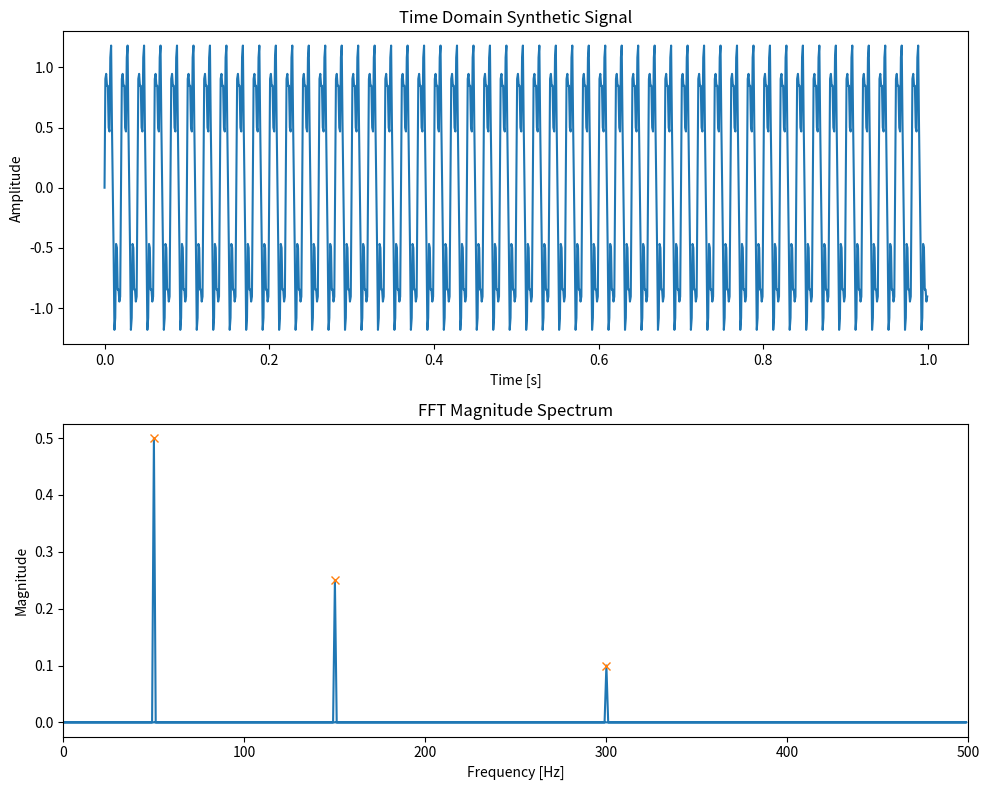

Python code for this plot:
# ##############################        
# Problem: You have a time-domain signal x(t) which is the sum of three sine waves with 
# frequencies 50 Hz, 150 Hz, and 300 Hz. You want to analyze the frequency content of this signal.
# Steps
# 1. Generate the synthetic time-domain signal x(t).
# 2. Compute the FFT of the signal.
# 3. Plot the magnitude of FFT
# 4. Identify the peaks in spetrum
# ##############################        

import numpy as np
import matplotlib.pyplot as plt
from scipy.fft import fft, fftfreq, fftshift
from scipy.signal import find_peaks

f1 = 50
f2 = 150
f3 = 300
a1 = 1
a2 = 0.5
a3 = 0.2
fs = 1000  # Sampling frequency
num_samples = 1000  # Number of samples
t = np.arange(num_samples) / fs  # Time vector

x = a1 * np.sin(2 * np.pi * f1 * t) + a2 * np.sin(2 * np.pi * f2 * t) + a3 * np.sin(2 * np.pi * f3 * t)
# x = a1 * np.cos(2 * np.pi * f1 * t) + a2 * np.cos(2 * np.pi * f2 * t) + a3 * np.cos(2 * np.pi * f3 * t)

fig, ax = plt.subplots(2, 1, figsize=(10, 8))
ax[0].plot(t, x)
ax[0].set_xlabel('Time [s]')
ax[0].set_ylabel('Amplitude')
ax[0].set_title('Time Domain Synthetic Signal')

# Compute FFT of the signal
N = len(x)
X = fft(x)
X_magnitude = np.abs(X) / N  # Normalize the magnitude
frequencies = fftfreq(N, 1/fs)
# Plot the magnitude of FFT
ax[1].plot(frequencies, X_magnitude) 
ax[1].set_xlabel('Frequency [Hz]')
ax[1].set_ylabel('Magnitude')
ax[1].set_title('FFT Magnitude Spectrum')
ax[1].set_xlim(0, fs/2)  # Limit x-axis to positive frequencies

# Note: following are not necessary as fftfreq has already shifted the zero frequency component to the center
# frequencies = fftshift(frequencies)  # Shift zero frequency component to center, so it ranges from -fs/2 to fs/2-1bin
# ax[1].plot(frequencies, fftshift(X_magnitude)) # Shift FFT output so it aligns with shifted frequencies axis

# Identify peaks in the spectrum
peaks, _ = find_peaks(X_magnitude, height=0.1)  
ax[1].plot(frequencies[peaks],X_magnitude[peaks], "x")  
plt.tight_layout()
plt.show()